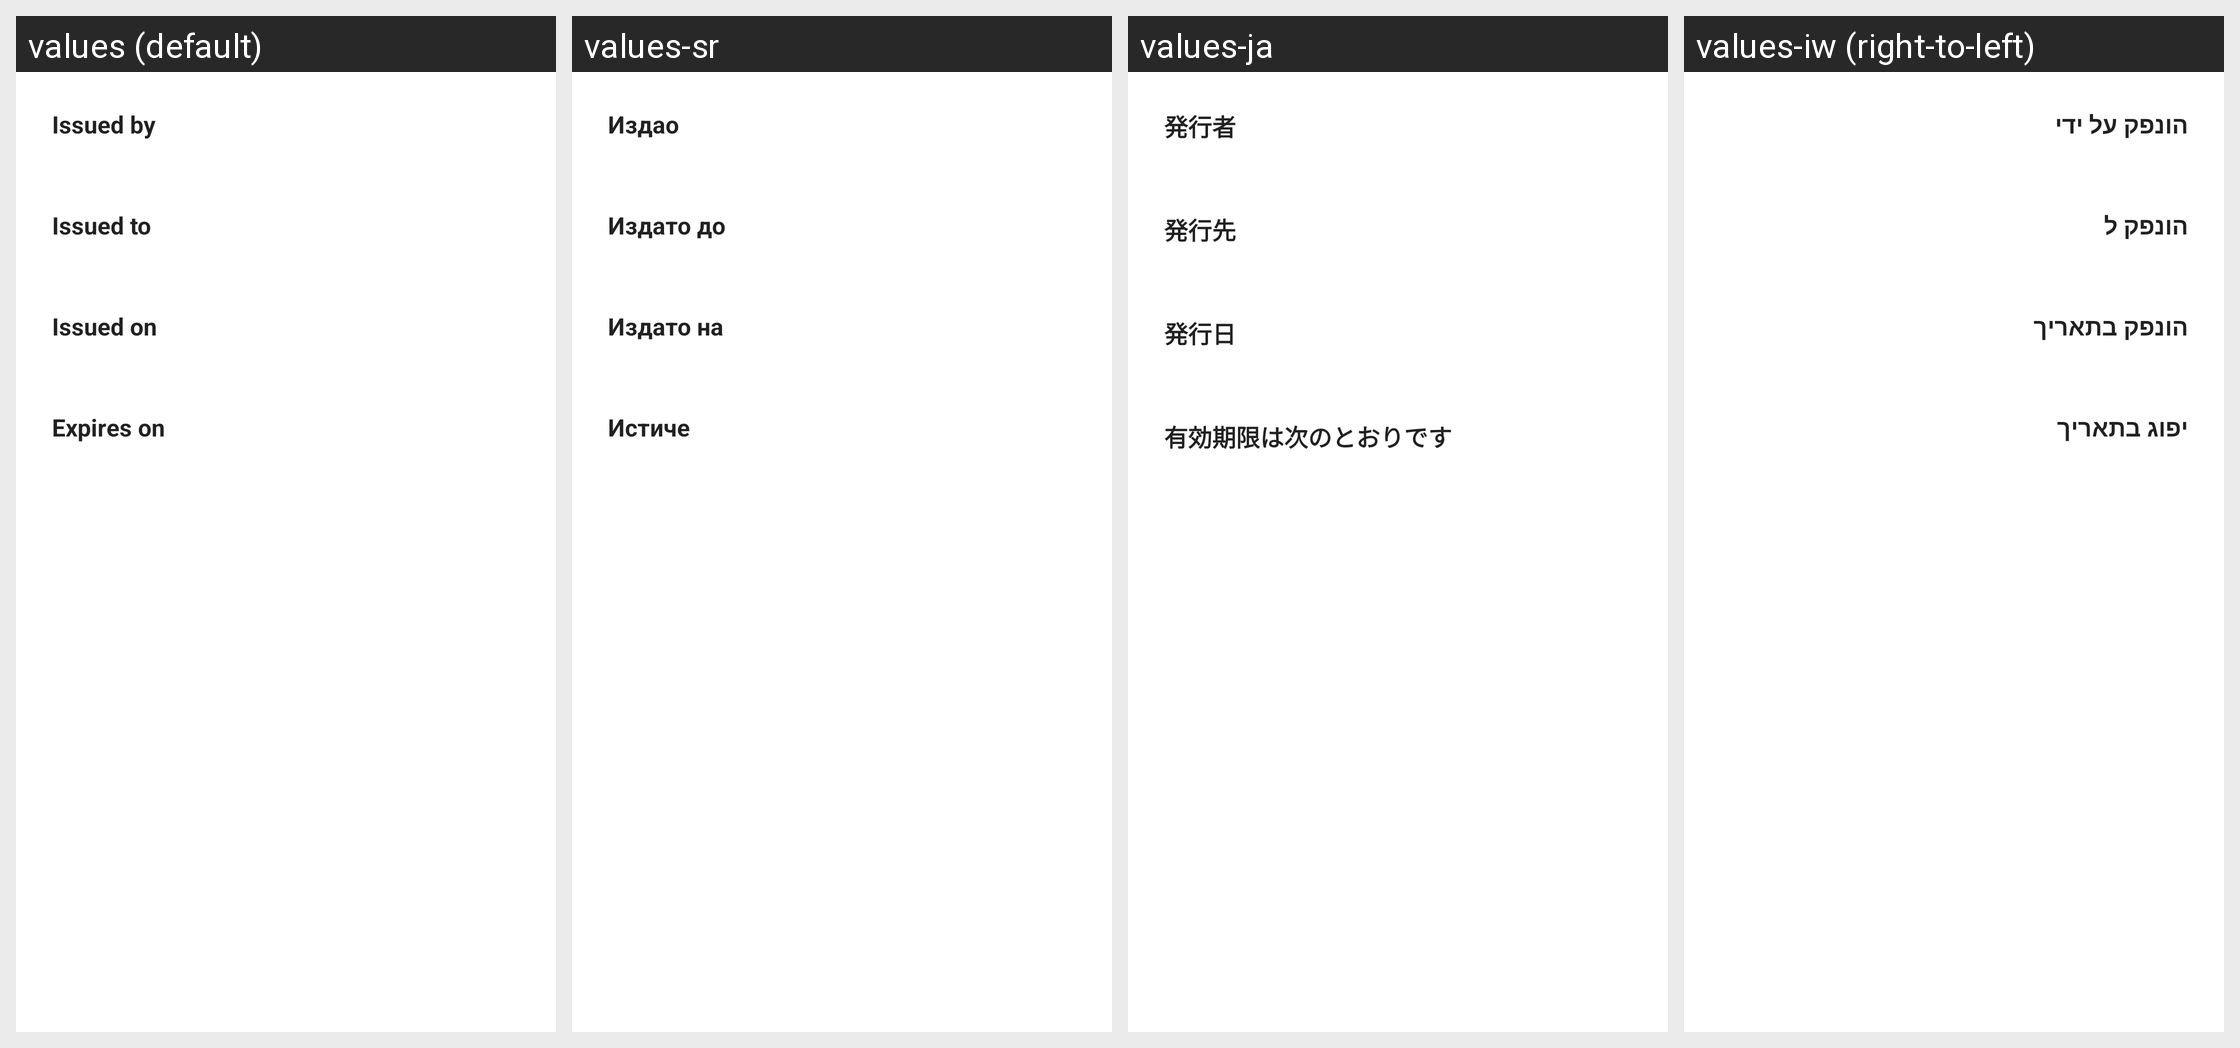

The same Android screen rendered under several of its app's locales, left to right. List the strings drawn on it with the default value and each locale's translation.
Android screen res/layout/dialog_ssl_info.xml rendered under 4 locales, left to right: values (default), values-sr, values-ja, values-iw (right-to-left). Device: Nexus 5 (rendered at 1080×1920; each locale shown at half size, 540×960, under a caption strip naming it); theme Theme.MaterialComponents.DayNight.NoActionBar.
Other locales in the repository, not shown: values-ar, values-de, values-el, values-es, values-fr, values-hu, values-it, values-ko, values-lt, values-nl, values-pl, values-pt, values-pt-rBR, values-ru, values-tr, values-zh-rCN, values-zh-rTW.
Strings drawn on this screen, with the default value and each locale's value (text and hints the layout hard-codes, and strings that could not be matched under every locale, appear in the picture but are not listed):

ssl_info_issued_by
  values: Issued by
  values-sr: Издао
  values-ja: 発行者
  values-iw: הונפק על ידי

ssl_info_issued_to
  values: Issued to
  values-sr: Издато до
  values-ja: 発行先
  values-iw: הונפק ל

ssl_info_issued_on
  values: Issued on
  values-sr: Издато на
  values-ja: 発行日
  values-iw: הונפק בתאריך

ssl_info_expires_on
  values: Expires on
  values-sr: Истиче
  values-ja: 有効期限は次のとおりです
  values-iw: יפוג בתאריך
